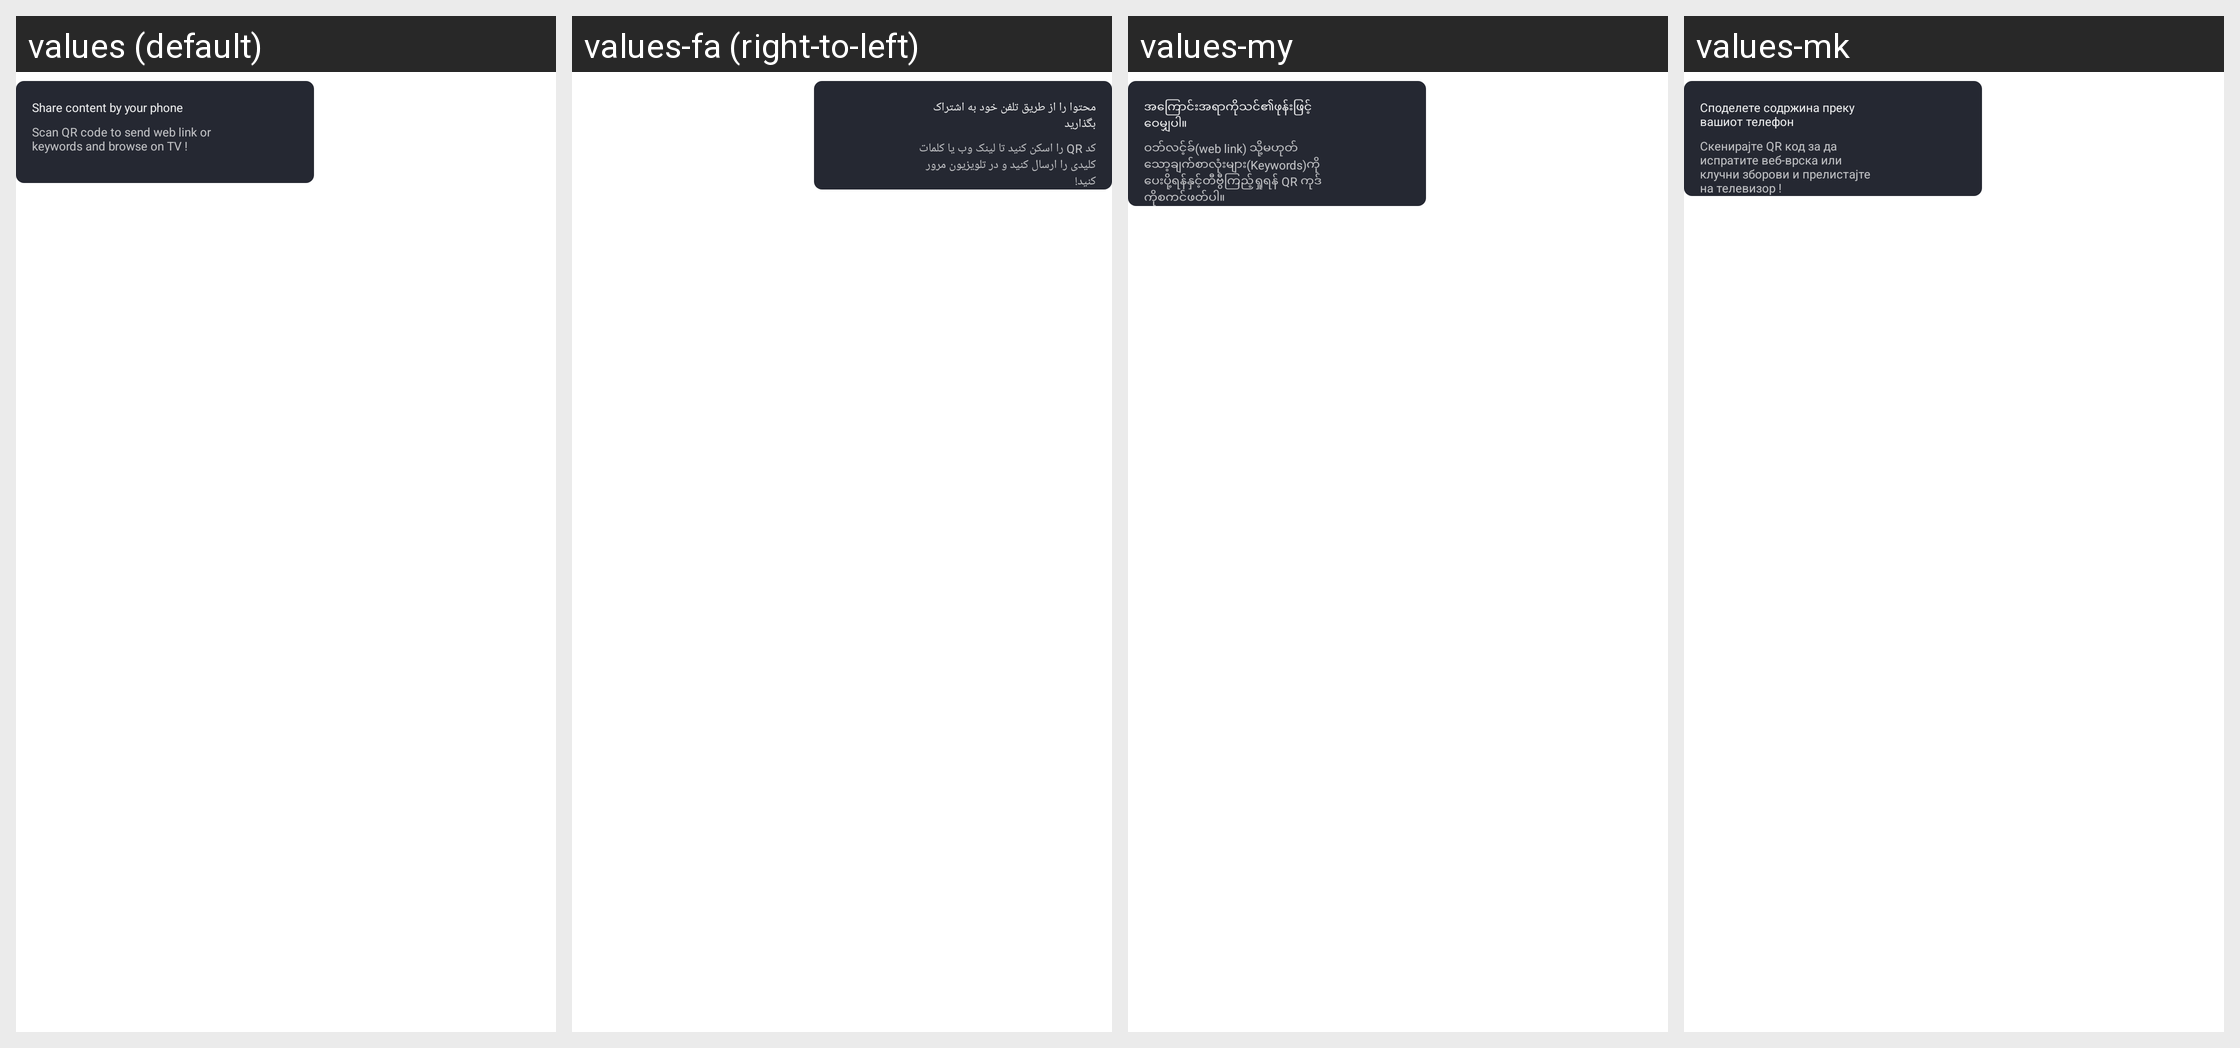

For this localized Android screen grid, give each drawn string resource with its value in every locale shown.
Android screen res/layout/layout_search_qr_view.xml rendered under 4 locales, left to right: values (default), values-fa (right-to-left), values-my, values-mk. Device: Nexus 5 (rendered at 1080×1920; each locale shown at half size, 540×960, under a caption strip naming it); theme AppTheme.
Other locales in the repository, not shown: values-af, values-am, values-ar, values-ar-rEG, values-as, values-az, values-be, values-bg, values-bg-rBG, values-bn, values-bn-rIN, values-bs, values-ca, values-cs, values-cs-rCZ, values-da, values-da-rDK, values-de, values-de-rDE, values-el, values-el-rGR, values-en, values-en-rAU, values-en-rCA, values-en-rGB, values-en-rXC, values-es, values-es-rES, values-es-rUS, values-et, values-eu, values-fi, values-fr, values-fr-rCA, values-ga, values-gl, values-gu, values-gu-rIN, values-hi, values-hi-rIN, values-hr, values-hr-rHR, values-hu, values-hu-rHU, values-hy, values-in, values-in-rID, values-is, values-it, values-iw, values-ja, values-ka, values-kk, values-km, values-kn, values-kn-rIN, values-ko, values-ky, values-lo, values-lt, values-lt-rLT, values-lv, values-lv-rLV, values-ml, values-ml-rIN, values-mn, values-mr, values-mr-rIN, values-ms, values-nb, values-nb-rNO, values-ne, values-nl, values-nl-rNL, values-no, values-or, values-or-rIN, values-pa, values-pa-rIN, values-pl, values-pl-rPL, values-pt, values-pt-rBR, values-pt-rPT, values-ro, values-ro-rRO, values-ru, values-ru-rRU, values-si, values-sk, values-sk-rSK, values-sl, values-sl-rSI, values-sq, values-sr, values-sr-rBA, values-sv, values-sv-rSE, values-sw, values-ta, values-ta-rIN, values-te, values-te-rIN, values-th, values-th-rTH, values-tl, values-tr, values-tr-rTR, values-uk, values-uk-rUA, values-ur, values-ur-rIN, values-uz, values-vi, values-vi-rVN, values-zh-rCN, values-zh-rHK, values-zh-rTW, values-zu.
Strings drawn on this screen, with the default value and each locale's value (text and hints the layout hard-codes, and strings that could not be matched under every locale, appear in the picture but are not listed):

portal_home_browse_dialog_phone_title
  values: Share content by your phone
  values-fa: محتوا را از طریق تلفن خود به اشتراک بگذارید
  values-my: အကြောင်းအရာကိုသင်၏ဖုန်းဖြင့်ဝေမျှပါ။
  values-mk: Споделете содржина преку вашиот телефон

portal_home_browse_dialog_phone_description
  values: Scan QR code to send web link or keywords and browse on TV !
  values-fa: کد QR را اسکن کنید تا لینک وب یا کلمات کلیدی را ارسال کنید و در تلویزیون مرور کنید!
  values-my: ဝဘ်လင့်ခ်(web link) သို့မဟုတ် သော့ချက်စာလုံးများ(Keywords)ကိုပေးပို့ရန်နှင့်တီဗွီကြည့်ရှုရန် QR ကုဒ်ကိုစကင်ဖတ်ပါ။
  values-mk: Скенирајте QR код за да испратите веб-врска или клучни зборови и прелистајте на телевизор !
